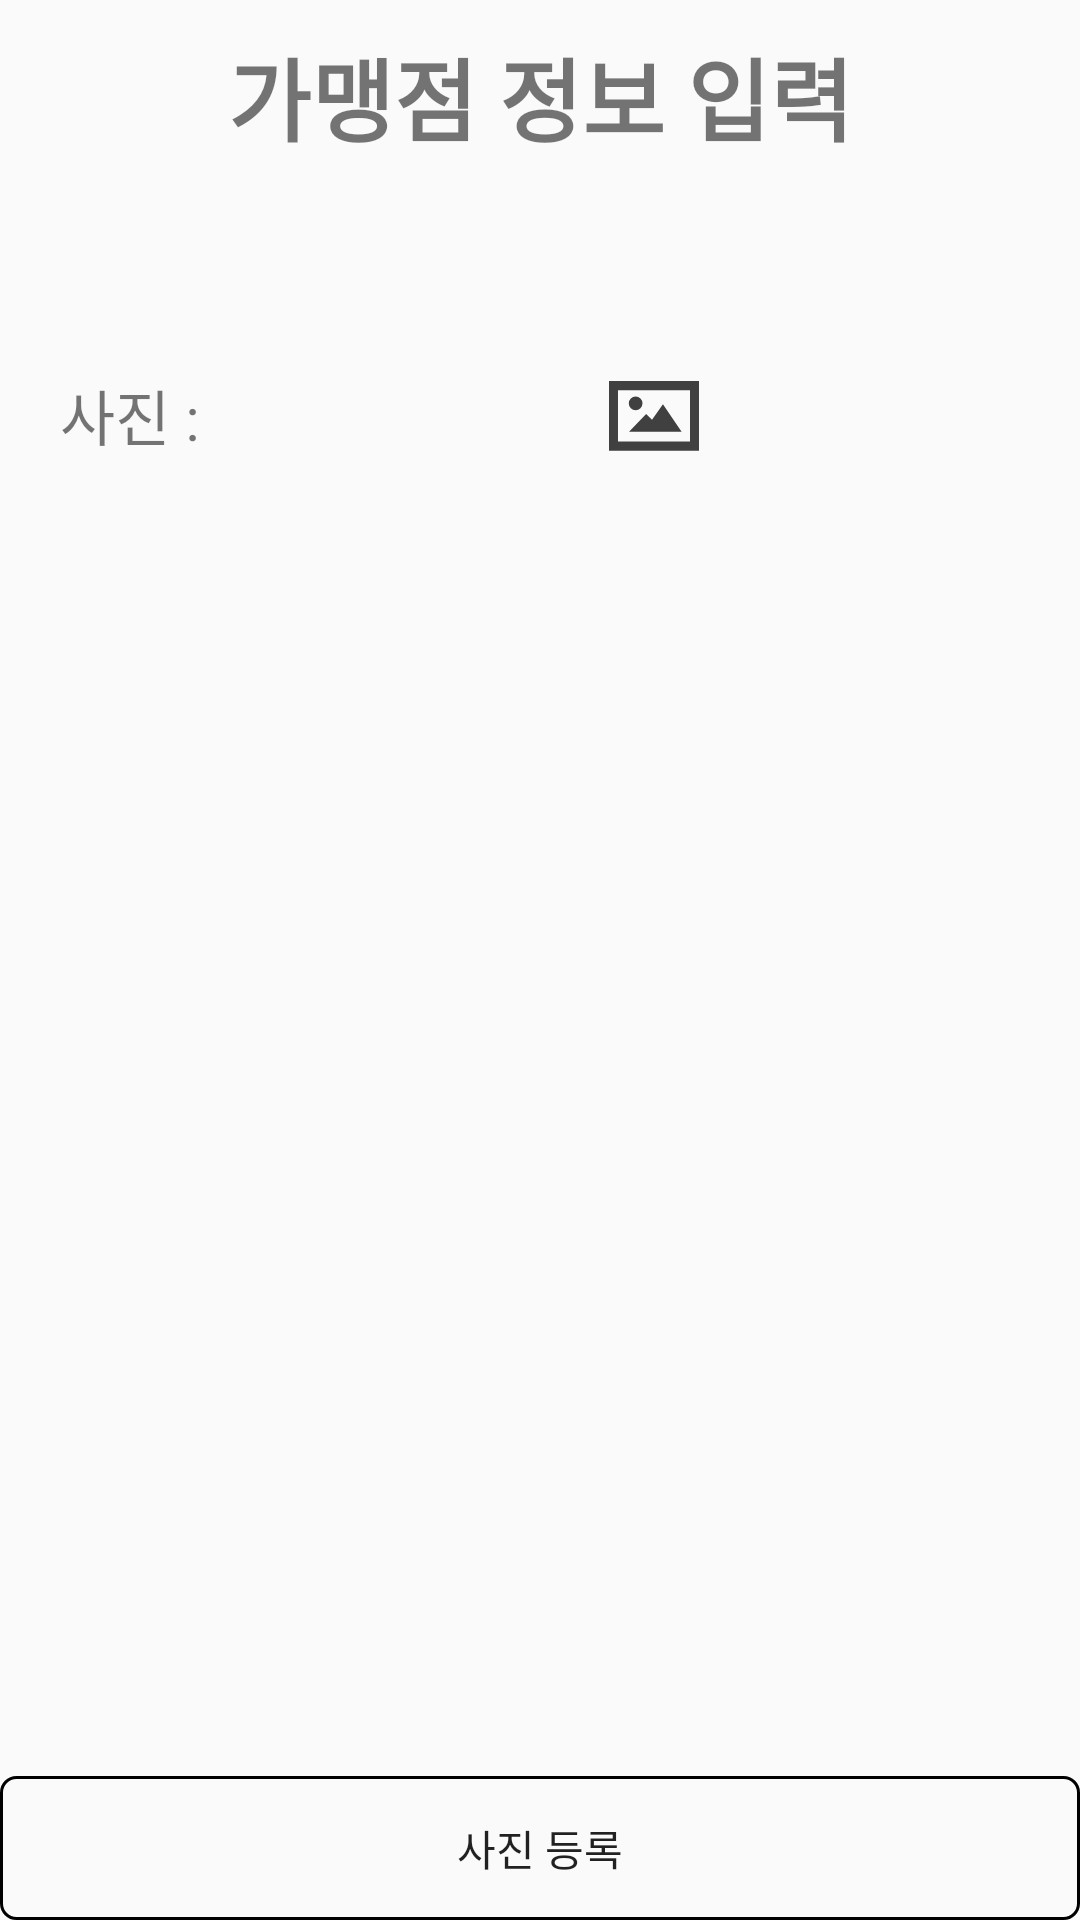

Write the Android layout XML for this screen, with the resource values it uses.
<!-- AndroidManifest.xml: application theme Theme.dongback -->
<!-- res/layout/activity_registratioin_pic.xml -->
<?xml version="1.0" encoding="utf-8"?>
<LinearLayout xmlns:android="http://schemas.android.com/apk/res/android"
    xmlns:app="http://schemas.android.com/apk/res-auto"
    xmlns:tools="http://schemas.android.com/tools"
    android:layout_width="match_parent"
    android:layout_height="match_parent"
    android:orientation="vertical"
    tools:context=".registratioin_pic">

    <LinearLayout
        android:layout_width="match_parent"
        android:layout_height="wrap_content">
    <TextView
        android:id="@+id/textView"
        android:layout_width="match_parent"
        android:layout_height="match_parent"
        android:layout_marginTop="10dp"
        android:gravity="center"
        android:text="가맹점 정보 입력"
        android:textSize="30sp"
        android:textStyle="bold" />
    </LinearLayout>

    <ScrollView
        android:layout_width="match_parent"
        android:layout_height="wrap_content">

        <LinearLayout
            android:layout_width="match_parent"
            android:layout_height="wrap_content"
            android:layout_marginLeft="20dp"
            android:layout_marginTop="70dp"
            android:layout_marginRight="10dp"
            android:orientation="horizontal"
            android:weightSum="5">

            <TextView
                android:id="@+id/textView12"
                android:layout_width="match_parent"
                android:layout_height="match_parent"
                android:layout_weight="4"
                android:text="사진 : "
                android:textAlignment="textStart"
                android:textSize="20sp" />

            <ImageView
                android:id="@+id/imageView2"
                android:layout_width="match_parent"
                android:layout_height="match_parent"
                android:layout_weight="1"
                android:scaleType="fitCenter"
                app:srcCompat="@drawable/ic_image" />
        </LinearLayout>
    </ScrollView>
    <LinearLayout
        android:layout_width="match_parent"
        android:layout_height="match_parent">

        <Button
            android:id="@+id/upload"
            android:layout_width="wrap_content"
            android:layout_height="wrap_content"
            android:layout_gravity="bottom"
            android:layout_weight="3"
            android:background="@drawable/button"
            android:text="사진 등록" />
    </LinearLayout>
</LinearLayout>
<!-- resources referenced by this layout -->
<resources>
  <!-- drawable button (drawable-v24) -->
  <?xml version="1.0" encoding="utf-8"?>
  <layer-list xmlns:android="http://schemas.android.com/apk/res/android">
      <item>
          <shape android:shape="rectangle">
               <stroke android:width = "1dp" />
              <corners
                  android:bottomRightRadius="5dp"
                  android:bottomLeftRadius="5dp"
                  android:topLeftRadius="5dp"
                  android:topRightRadius="5dp"/>
          </shape>
      </item>
  
      <item
          android:bottom="1dp"
          android:left="1dp"
          android:right="1dp"
          android:top="1dp">
          <shape android:shape="rectangle">/>
              <corners
                  android:bottomRightRadius="5dp"
                  android:bottomLeftRadius="5dp"
                  android:topLeftRadius="5dp"
                  android:topRightRadius="5dp"/>
          </shape>
      </item>
  </layer-list>
  <!-- drawable ic_image (drawable-v24) -->
  <vector xmlns:android="http://schemas.android.com/apk/res/android"
      android:width="30dp"
      android:height="30dp"
      android:viewportWidth="800"
      android:viewportHeight="800">
    <path
        android:pathData="m0,87.893v620.8h800v-620.8h-800zM79.906,170.022h640.17v456.54h-640.17v-456.54zM236.796,227.09a60.8,60.8 0,0 0,-60.801 60.801,60.8 60.8,0 0,0 60.801,60.799 60.8,60.8 0,0 0,60.801 -60.799,60.8 60.8,0 0,0 -60.801,-60.801zM479.466,294.822l-97.066,137.6 -52.266,-50.666 -152,158.93h467.2l-165.87,-245.87z"
        android:fillColor="#404040"/>
  </vector>
  <style name="Theme.dongback" parent="Theme.AppCompat.Light.DarkActionBar">
          
          <item name="colorPrimary">@color/purple_500</item>
          <item name="colorPrimaryVariant">@color/purple_700</item>
          <item name="colorOnPrimary">@color/white</item>
  
          
          <item name="colorSecondary">@color/teal_200</item>
          <item name="colorSecondaryVariant">@color/teal_700</item>
          <item name="colorOnSecondary">@color/black</item>
  
          
          <item name="android:statusBarColor" tools:targetApi="l">?attr/colorPrimaryVariant</item>
          
      </style>
  <!-- not gathered from this repository: default colours our renderer supplied (Android Studio template values) -->
  <color name="purple_500">#FF6200EE</color>
  <color name="purple_700">#FF3700B3</color>
  <color name="teal_200">#FF03DAC5</color>
  <color name="teal_700">#FF018786</color>
  <color name="black">#FF000000</color>
  <color name="white">#FFFFFFFF</color>
</resources>
